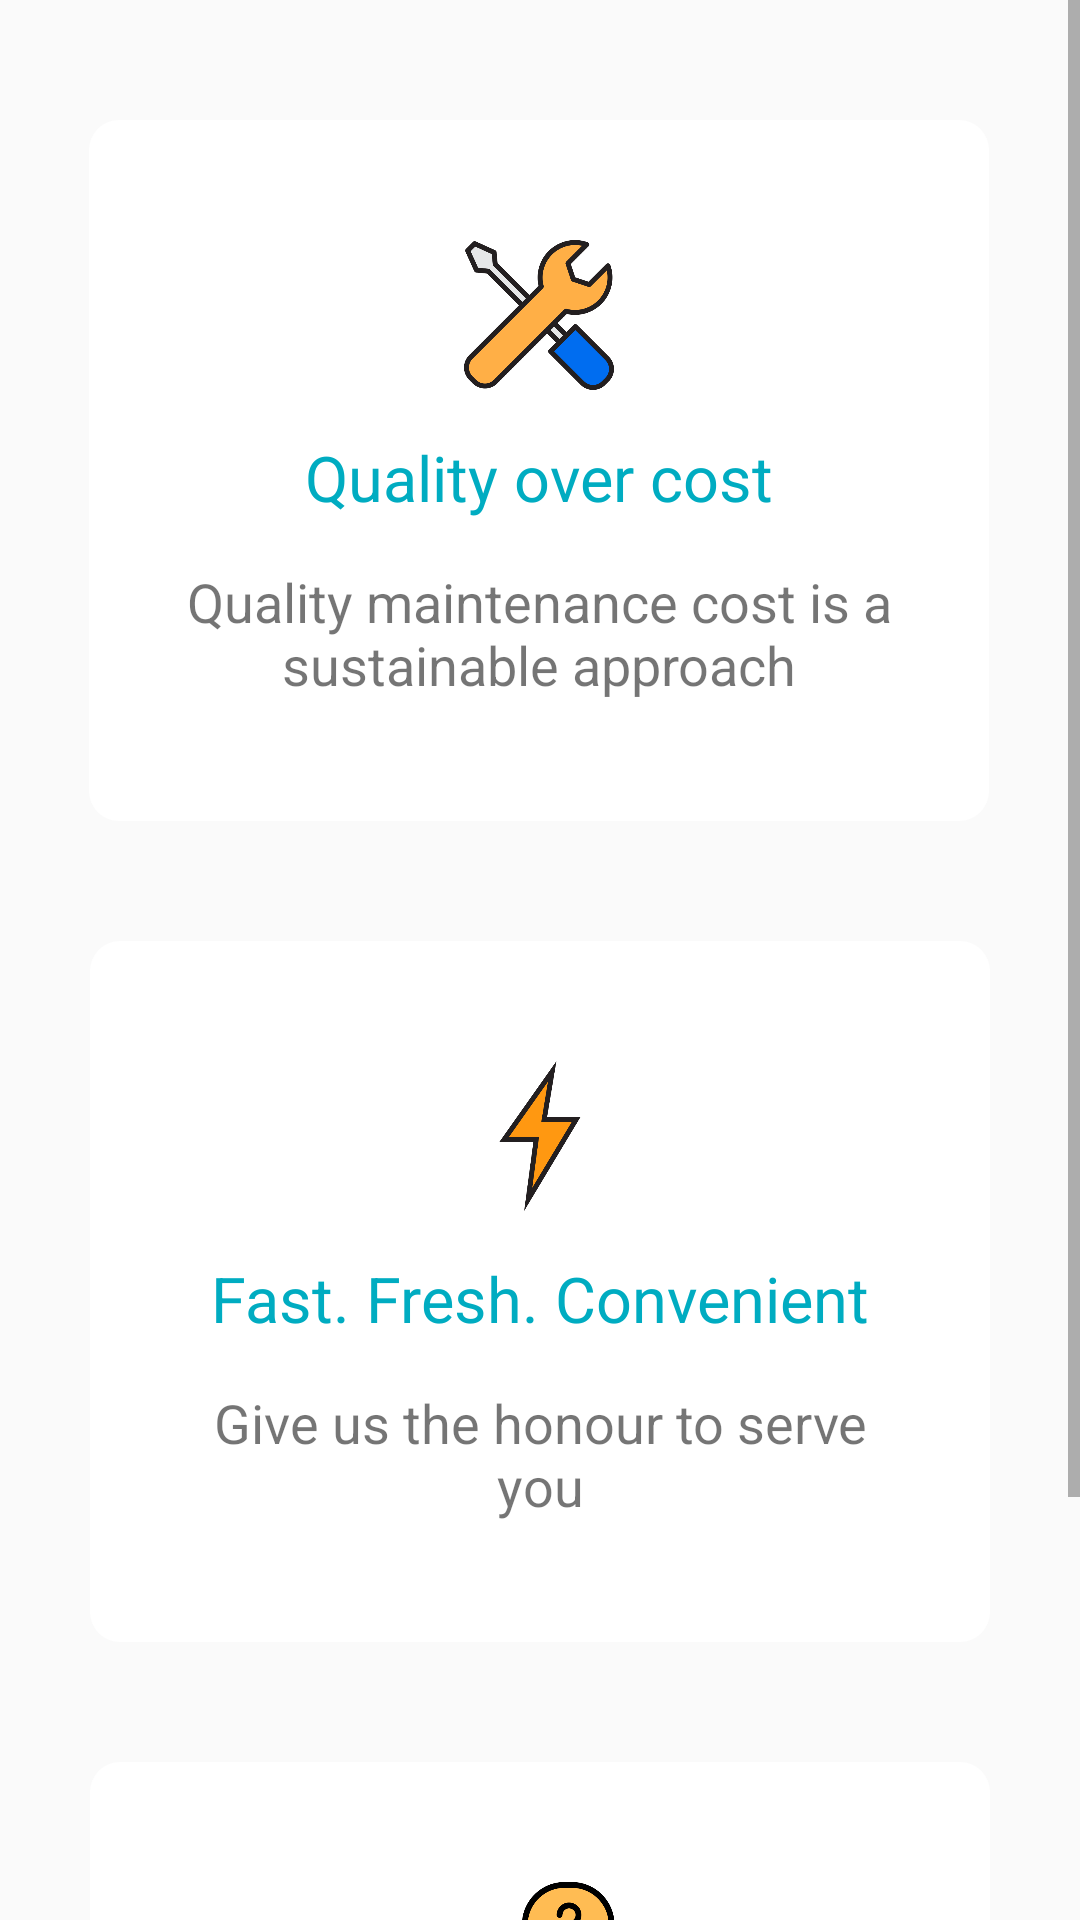

This screen was rendered from an Android layout file. Write that file and the resources it references.
<!-- AndroidManifest.xml: application theme AppTheme -->
<!-- res/layout/fragment_home.xml -->
<?xml version="1.0" encoding="utf-8"?>

<androidx.constraintlayout.widget.ConstraintLayout
    xmlns:android="http://schemas.android.com/apk/res/android"
    xmlns:tools="http://schemas.android.com/tools"
    xmlns:app="http://schemas.android.com/apk/res-auto"
    android:layout_width="match_parent"
    android:layout_height="match_parent">

    <ScrollView
        android:layout_width="match_parent"
        android:layout_height="match_parent"
        tools:layout_editor_absoluteX="26dp"
        tools:layout_editor_absoluteY="0dp">
        <androidx.constraintlayout.widget.ConstraintLayout
            android:layout_width="match_parent"
            android:layout_height="match_parent">
            <LinearLayout
                android:id="@+id/linearLayout1"
                android:layout_width="900px"
                android:layout_height="wrap_content"
                android:layout_marginTop="40dp"
                android:background="@drawable/home_shape"
                app:layout_constraintEnd_toEndOf="parent"
                app:layout_constraintHorizontal_bias="0.497"
                app:layout_constraintStart_toStartOf="parent"
                app:layout_constraintTop_toTopOf="parent"
                android:orientation="horizontal">
                <TableLayout
                    android:layout_width="match_parent"
                    android:layout_height="match_parent"
                    android:paddingTop="20dp"
                    android:paddingBottom="20dp">
                    <TableRow
                        android:layout_width="match_parent"
                        android:layout_height="match_parent"
                        android:gravity="center"
                        android:layout_marginTop="20dp">
                        <ImageView
                            android:layout_height="50dp"
                            android:layout_width="100dp"
                            android:src="@drawable/technical_support">
                        </ImageView>
                    </TableRow>
                    <TableRow
                        android:layout_width="match_parent"
                        android:layout_height="match_parent"
                        android:gravity="center"
                        android:layout_marginTop="15dp">
                        <TextView
                            android:layout_height="match_parent"
                            android:layout_width="wrap_content"
                            android:textAlignment="center"
                            android:textColor="#00ACC1"
                            android:textSize="21sp"
                            android:text="@string/home_title1">
                        </TextView>
                    </TableRow>
                    <TableRow
                        android:layout_width="match_parent"
                        android:layout_height="match_parent"
                        android:gravity="center"
                        android:layout_marginTop="15dp"
                        android:layout_marginBottom="20dp">
                        <TextView
                            android:layout_height="match_parent"
                            android:layout_width="250dp"
                            android:textAlignment="center"
                            android:textSize="18sp"
                            android:text="@string/home_description1">
                        </TextView>
                    </TableRow>
                </TableLayout>
            </LinearLayout>

            <LinearLayout
                android:id="@+id/linearLayout2"
                android:layout_width="900px"
                android:layout_height="wrap_content"
                android:layout_marginTop="40dp"
                android:background="@drawable/home_shape"
                app:layout_constraintEnd_toEndOf="parent"
                app:layout_constraintStart_toStartOf="parent"
                app:layout_constraintTop_toBottomOf="@+id/linearLayout1"
                android:orientation="horizontal">
                <TableLayout
                    android:layout_width="match_parent"
                    android:layout_height="match_parent"
                    android:paddingBottom="20dp"
                    android:paddingTop="20dp">
                    <TableRow
                        android:layout_width="match_parent"
                        android:layout_height="match_parent"
                        android:gravity="center"
                        android:layout_marginTop="20dp">
                        <ImageView
                            android:layout_height="50dp"
                            android:layout_width="100dp"
                            android:src="@drawable/bolt">
                        </ImageView>
                    </TableRow>
                    <TableRow
                        android:layout_width="match_parent"
                        android:layout_height="match_parent"
                        android:gravity="center"
                        android:layout_marginTop="15dp">
                        <TextView
                            android:layout_height="match_parent"
                            android:layout_width="wrap_content"
                            android:textAlignment="center"
                            android:textColor="#00ACC1"
                            android:textSize="21sp"
                            android:text="@string/home_title2">
                        </TextView>
                    </TableRow>
                    <TableRow
                        android:layout_width="match_parent"
                        android:layout_height="match_parent"
                        android:gravity="center"
                        android:layout_marginTop="15dp"
                        android:layout_marginBottom="20dp">
                        <TextView
                            android:layout_height="match_parent"
                            android:layout_width="250dp"
                            android:textAlignment="center"
                            android:textSize="18sp"
                            android:text="@string/home_description2">
                        </TextView>
                    </TableRow>
                </TableLayout>
            </LinearLayout>

            <LinearLayout
                android:id="@+id/linearLayout3"
                android:layout_width="900px"
                android:layout_height="wrap_content"
                android:layout_marginTop="40dp"
                android:background="@drawable/home_shape"
                app:layout_constraintEnd_toEndOf="parent"
                app:layout_constraintStart_toStartOf="parent"
                app:layout_constraintTop_toBottomOf="@+id/linearLayout2"
                android:orientation="horizontal">
                <TableLayout
                    android:layout_width="match_parent"
                    android:layout_height="match_parent"
                    android:paddingBottom="20dp"
                    android:paddingTop="20dp">
                    <TableRow
                        android:layout_width="match_parent"
                        android:layout_height="match_parent"
                        android:gravity="center"
                        android:layout_marginTop="20dp">
                        <ImageView
                            android:layout_height="50dp"
                            android:layout_width="100dp"
                            android:src="@drawable/conversation">
                        </ImageView>
                    </TableRow>
                    <TableRow
                        android:layout_width="match_parent"
                        android:layout_height="match_parent"
                        android:gravity="center"
                        android:layout_marginTop="15dp">
                        <TextView
                            android:layout_height="match_parent"
                            android:layout_width="wrap_content"
                            android:textAlignment="center"
                            android:textColor="#00ACC1"
                            android:textSize="21sp"
                            android:text="@string/home_title3">
                        </TextView>
                    </TableRow>
                    <TableRow
                        android:layout_width="match_parent"
                        android:layout_height="match_parent"
                        android:gravity="center"
                        android:layout_marginTop="15dp"
                        android:layout_marginBottom="20dp">
                        <TextView
                            android:layout_height="match_parent"
                            android:layout_width="250dp"
                            android:textAlignment="center"
                            android:textSize="18sp"
                            android:text="@string/home_description3">
                        </TextView>
                    </TableRow>
                </TableLayout>
            </LinearLayout>
        </androidx.constraintlayout.widget.ConstraintLayout>
    </ScrollView>

</androidx.constraintlayout.widget.ConstraintLayout>
<!-- resources referenced by this layout -->
<resources>
  <!-- drawable bolt: png bitmap (drawable-v24, 4279 bytes) -->
  <!-- drawable conversation: png bitmap (drawable-v24, 17191 bytes) -->
  <!-- drawable home_shape (drawable) -->
  <?xml version="1.0" encoding="utf-8"?>
  
  <shape xmlns:android="http://schemas.android.com/apk/res/android">
      <corners android:radius="10dp" />
      
      <solid android:color="#FFFFFF"></solid>
      
  </shape>
  <!-- drawable technical_support: png bitmap (drawable-v24, 18560 bytes) -->
  <string name="home_description1">Quality maintenance cost is a sustainable approach</string>
  <string name="home_description2">Give us the honour to serve you</string>
  <string name="home_description3">Work as a team to help your customers get all the answers</string>
  <string name="home_title1">Quality over cost</string>
  <string name="home_title2">Fast. Fresh. Convenient</string>
  <string name="home_title3">Communicate with tomorrow</string>
  <style name="AppTheme" parent="Theme.AppCompat.Light.NoActionBar">
          
  
          <item name="colorPrimary">#FFA000</item>
          <item name="colorPrimaryDark">#000000</item>
  
          <item name="colorAccent">@color/colorAccent</item>
      </style>
  <color name="colorAccent">#03DAC5</color>
</resources>
